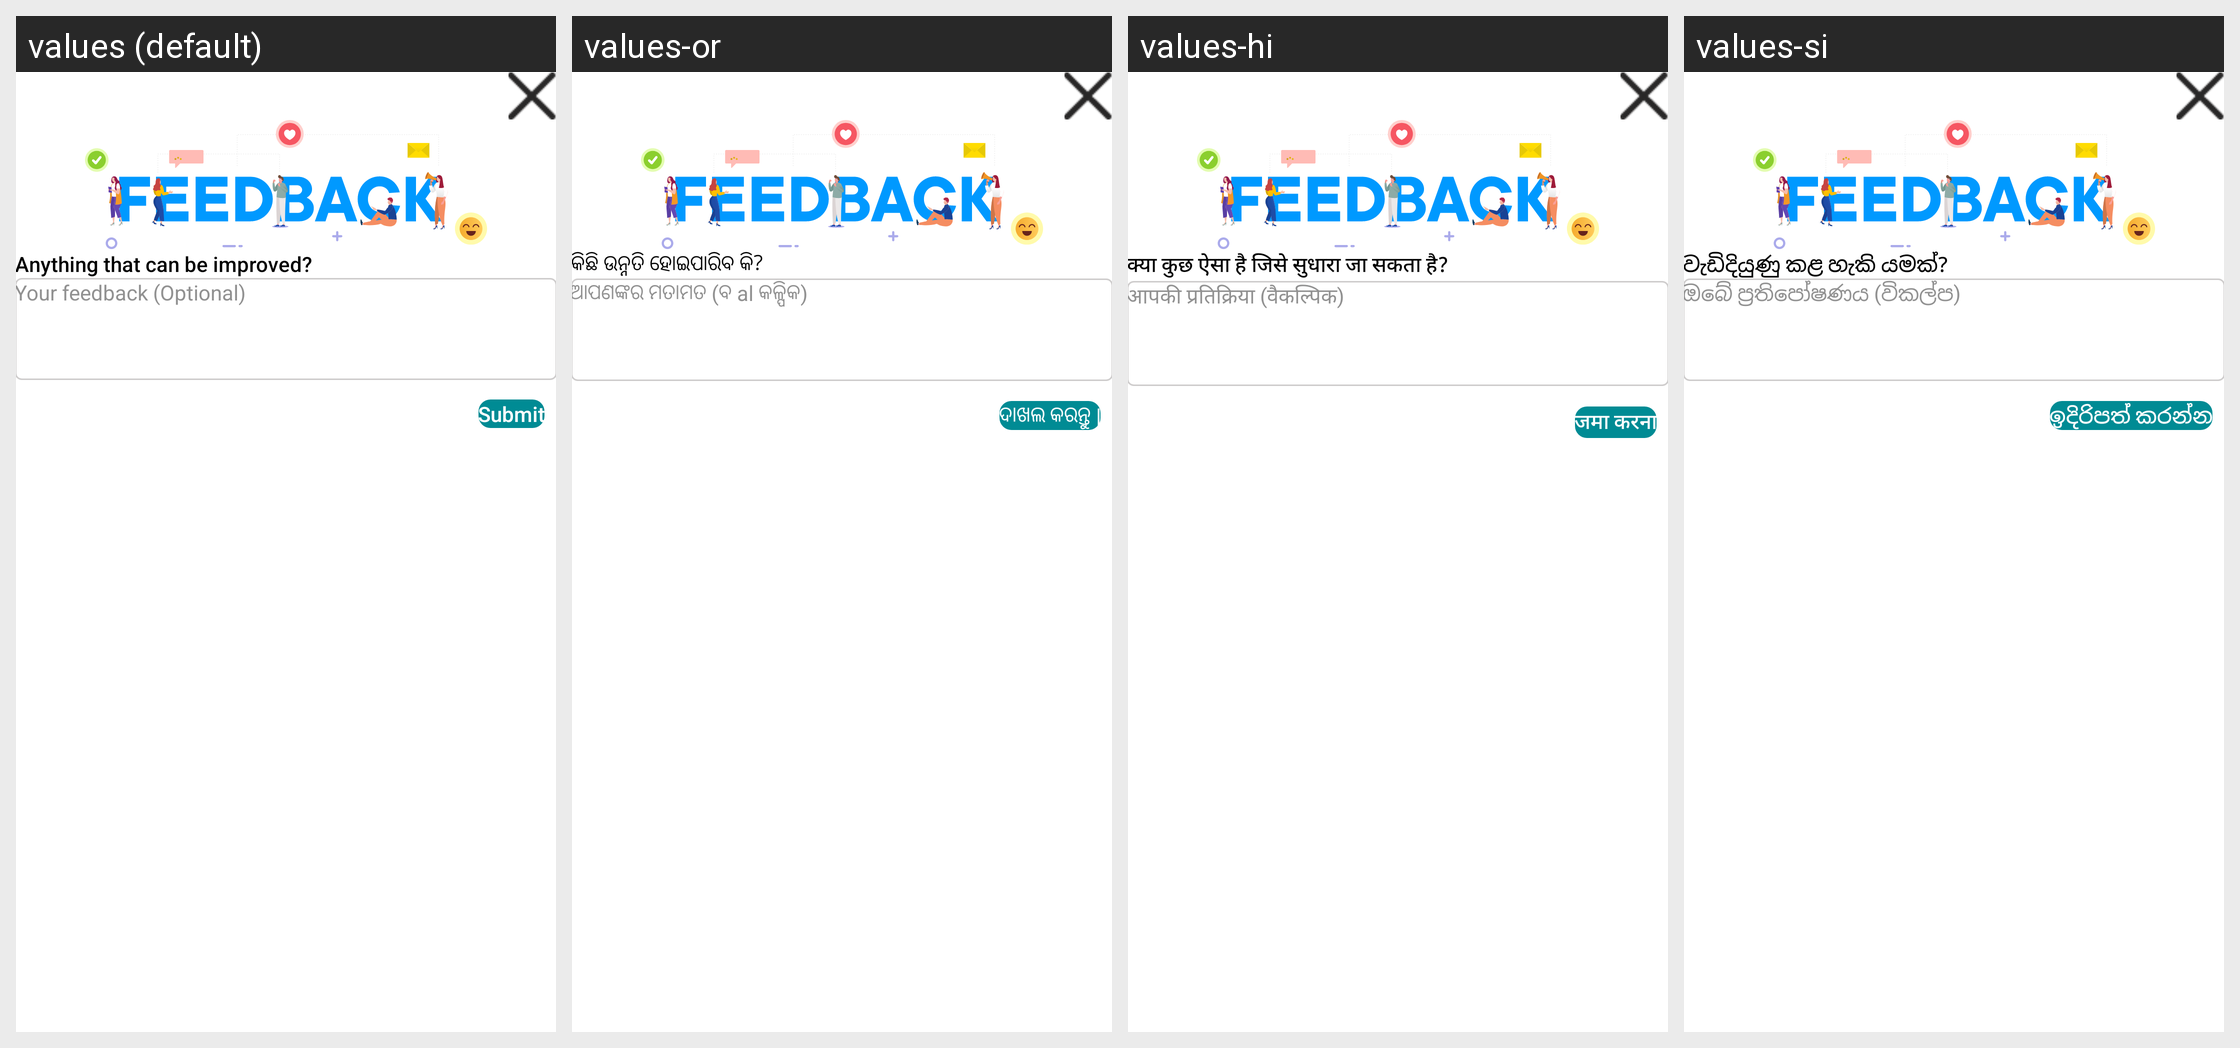

The Android screen above is rendered under several locales of the same app. Produce the string resources it draws, with the default and per-locale values.
Android screen res/layout/dialog_my_feedback.xml rendered under 4 locales, left to right: values (default), values-or, values-hi, values-si. Device: Nexus 5 (rendered at 1080×1920; each locale shown at half size, 540×960, under a caption strip naming it); theme noAnimTheme.
Other locales in the repository, not shown: values-af, values-am, values-ar, values-az, values-be, values-bg, values-bn, values-bs, values-ca, values-ceb, values-co, values-cs, values-cy, values-da, values-de, values-el, values-eo, values-es, values-et, values-eu, values-fa, values-fr, values-fy, values-ga, values-gd, values-gl, values-gu, values-ha, values-haw, values-hmn, values-hr, values-ht, values-hu, values-hy, values-id, values-ig, values-is, values-it, values-iw, values-ja, values-jw, values-ka, values-kk, values-km, values-kn, values-ko, values-ku, values-ky, values-la, values-lb, values-lo, values-lt, values-lv, values-mg, values-mi, values-mk, values-ml, values-mn, values-mr, values-ms, values-mt, values-my, values-ne, values-nl, values-no, values-ny, values-pa, values-pl, values-ps, values-pt, values-ro, values-ru, values-rw, values-sd, values-sk, values-sl, values-sm, values-sn, values-so, values-sq, values-sr, values-st, values-su, values-sv, values-sw, values-ta, values-te, values-tg, values-th, values-tk, values-tl, values-tr, values-tt, values-ug, values-uk, values-ur, values-uz, values-vi, values-xh, values-yi, values-yo, values-zu.
Strings drawn on this screen, with the default value and each locale's value (text and hints the layout hard-codes, and strings that could not be matched under every locale, appear in the picture but are not listed):

anything_that_can_be_improved
  values: Anything that can be improved?
  values-or: କିଛି ଉନ୍ନତି ହୋଇପାରିବ କି?
  values-hi: क्या कुछ ऐसा है जिसे सुधारा जा सकता है?
  values-si: වැඩිදියුණු කළ හැකි යමක්?

your_feedback_optional
  values: Your feedback (Optional)
  values-or: ଆପଣଙ୍କର ମତାମତ (ବ al କଳ୍ପିକ)
  values-hi: आपकी प्रतिक्रिया (वैकल्पिक)
  values-si: ඔබේ ප්‍රතිපෝෂණය (විකල්ප)

submit
  values: Submit
  values-or: ଦାଖଲ କରନ୍ତୁ |
  values-hi: जमा करना
  values-si: ඉදිරිපත් කරන්න
